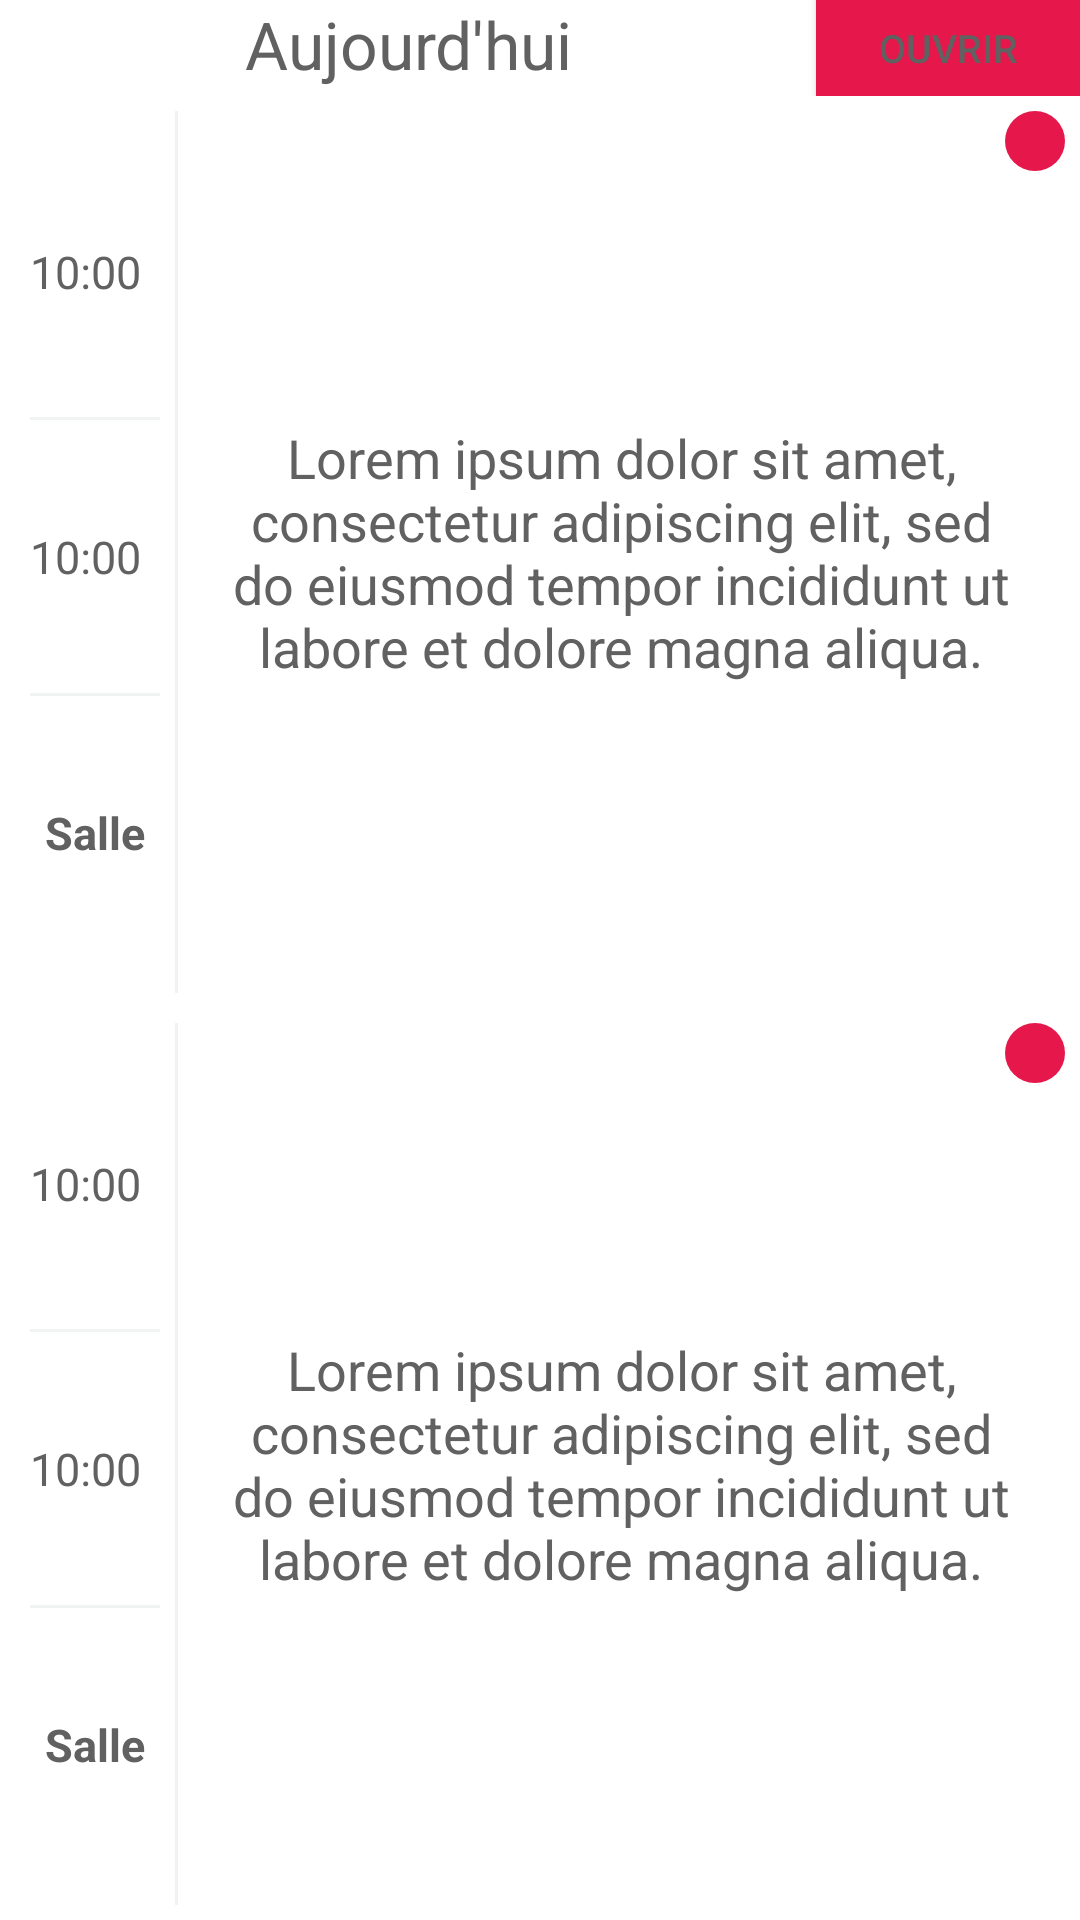

Write the Android layout XML for this screen, with the resource values it uses.
<!-- AndroidManifest.xml: application theme Theme.IUTCalendarActionBar -->
<!-- res/layout/widget_calendar.xml -->
<RelativeLayout
        xmlns:android="http://schemas.android.com/apk/res/android"
        style="@style/Widget.IUTCalendar.AppWidget.Container"
        android:theme="@style/Theme.IUTCalendar.AppWidgetContainer"
        android:layout_width="match_parent"
        android:layout_height="match_parent"
        android:id="@+id/rootLayout">


    <LinearLayout
            android:id="@+id/listLayout"
            android:layout_width="match_parent" android:layout_height="match_parent"
            android:orientation="vertical">

        <LinearLayout
                android:layout_width="match_parent"
                android:layout_height="wrap_content"
                android:orientation="horizontal">
            <TextView
                    android:id="@+id/dateLabel"
                    android:layout_width="0dp"
                    android:layout_height="wrap_content"
                    android:layout_weight="1"
                    android:text="@string/today"
                    android:textSize="22sp"
                    android:gravity="center"/>

            <Button
                    android:id="@+id/openBtn"
                    android:layout_width="wrap_content"
                    android:layout_height="32dp"
                    android:text="@string/open"
                    android:textSize="13sp"
                    android:layout_gravity="center_horizontal"
                    android:background="@color/redOnePlus"/>
        </LinearLayout>


        <LinearLayout
                android:layout_width="match_parent"
                android:layout_height="0dp"
                android:layout_weight="1"
                android:orientation="horizontal"
                android:showDividers="middle"
                android:divider="?android:dividerHorizontal"
                android:layout_margin="5dp">

            <LinearLayout
                    android:layout_width="wrap_content"
                    android:layout_height="match_parent"
                    android:orientation="vertical"
                    android:layout_margin="5dp"
                    android:paddingVertical="3dp"
                    android:showDividers="middle"
                    android:divider="?android:dividerVertical">

                <TextView
                        android:id="@+id/debut1"
                        android:text="@string/exemple_hour"
                        android:layout_width="wrap_content"
                        android:layout_height="0dp"
                        android:layout_weight="1"
                        android:gravity="center"
                        android:textSize="15sp"
                        android:layout_marginBottom="3dp"/>
                <TextView
                        android:id="@+id/fin1"
                        android:text="@string/exemple_hour"
                        android:layout_width="wrap_content"
                        android:layout_height="0dp"
                        android:gravity="center"
                        android:layout_weight="1"
                        android:textSize="15sp"/>

                <TextView
                        android:id="@+id/salle1"
                        android:text="@string/locationLabel"
                        android:layout_width="wrap_content"
                        android:maxWidth="200dp"
                        android:layout_height="0dp"
                        android:layout_weight="1"
                        android:gravity="center"
                        android:textSize="15sp"
                        android:layout_gravity="center_vertical"
                        android:layout_marginHorizontal="5dp"
                        android:textStyle="bold"/>

            </LinearLayout>
            <RelativeLayout
                    android:layout_width="match_parent"
                    android:layout_height="wrap_content">
                <TextView
                        android:id="@+id/summary1"
                        android:text="@string/exemple_text"
                        android:layout_width="match_parent"
                        android:layout_height="match_parent"
                        android:gravity="center"
                        android:layout_gravity="center_vertical"
                        android:textSize="18sp"
                        android:paddingHorizontal="5dp"/>

                <TextView
                        android:id="@+id/countTask1"
                        android:layout_width="wrap_content"
                        android:layout_height="wrap_content"
                        android:gravity="center"
                        android:background="@drawable/background_round_red"
                        android:layout_alignParentTop="true"
                        android:layout_alignParentEnd="true"/>
            </RelativeLayout>


        </LinearLayout>


        <LinearLayout
                android:layout_width="match_parent"
                android:layout_height="0dp"
                android:layout_weight="1"
                android:orientation="horizontal"
                android:showDividers="middle"
                android:divider="?android:dividerHorizontal"
                android:layout_margin="5dp">

            <LinearLayout
                    android:layout_width="wrap_content"
                    android:layout_height="match_parent"
                    android:orientation="vertical"
                    android:layout_margin="5dp"
                    android:paddingVertical="3dp"
                    android:showDividers="middle"
                    android:divider="?android:dividerVertical">

                <TextView
                        android:id="@+id/debut2"
                        android:text="@string/exemple_hour"
                        android:layout_width="wrap_content"
                        android:layout_height="0dp"
                        android:layout_weight="1"
                        android:gravity="center"
                        android:textSize="15sp"
                        android:layout_marginBottom="3dp"/>
                <TextView
                        android:id="@+id/fin2"
                        android:text="@string/exemple_hour"
                        android:layout_width="wrap_content"
                        android:layout_height="0dp"
                        android:gravity="center"
                        android:layout_weight="1"
                        android:textSize="15sp"/>

                <TextView
                        android:id="@+id/salle2"
                        android:text="@string/locationLabel"
                        android:layout_width="wrap_content"
                        android:layout_height="0dp"
                        android:maxWidth="200dp"
                        android:layout_weight="1"
                        android:gravity="center"
                        android:textSize="15sp"
                        android:layout_gravity="center_vertical"
                        android:layout_marginHorizontal="5dp"
                        android:textStyle="bold"/>

            </LinearLayout>

            <RelativeLayout
                    android:layout_width="match_parent"
                    android:layout_height="wrap_content">
                <TextView
                        android:id="@+id/summary2"
                        android:text="@string/exemple_text"
                        android:layout_width="match_parent"
                        android:layout_height="match_parent"
                        android:gravity="center"
                        android:layout_gravity="center_vertical"
                        android:textSize="18sp"
                        android:paddingHorizontal="5dp"/>

                <TextView
                        android:id="@+id/countTask2"
                        android:layout_width="wrap_content"
                        android:layout_height="wrap_content"
                        android:gravity="center"
                        android:background="@drawable/background_round_red"
                        android:layout_alignParentTop="true"
                        android:layout_alignParentEnd="true"/>
            </RelativeLayout>


        </LinearLayout>


    </LinearLayout>
</RelativeLayout>
<!-- resources referenced by this layout -->
<resources>
  <color name="redOnePlus">#FFe6174b</color>
  <!-- drawable background_round_red (drawable) -->
  <?xml version="1.0" encoding="utf-8"?>
  <shape xmlns:android="http://schemas.android.com/apk/res/android"
         android:shape="oval">
      <size android:width="20dp"
            android:height="20dp"/>
      <solid
              android:color="@color/redOnePlus"/>
  </shape>
  <string name="exemple_hour" translatable="false">10:00</string>
  <string name="exemple_text" translatable="false">Lorem ipsum dolor sit amet, consectetur adipiscing elit, sed do eiusmod tempor incididunt ut labore et dolore magna aliqua.</string>
  <string name="locationLabel">Salle</string>
  <string name="open">Ouvrir</string>
  <string name="today">Aujourd\'hui</string>
  <style name="Theme.IUTCalendar.AppWidgetContainer" parent="Theme.IUTCalendar.AppWidgetContainerParent" />
  <style name="Widget.IUTCalendar.AppWidget.Container" parent="android:Widget">
          <item name="android:id">@android:id/background</item>
          <item name="android:background">?android:attr/colorBackground</item>
      </style>
  <style name="Theme.IUTCalendarActionBar" parent="Theme.IUTCalendarParentActionBar">
          <item name="colorSecondaryVariant">@color/teal_700</item>
          <item name="colorOnSecondary">@color/black</item>
          
  
          <item name="colorSurface">@color/altWhite</item>
          <item name="colorOnSurface">@color/black</item>
  
          <item name="backgroundColor">@color/white</item>
          <item name="colorOnBackground">@color/black</item>
  
          <item name="android:textColor">@color/text_black</item>
  
      </style>
  <style name="Theme.IUTCalendar.AppWidgetContainerParent" parent="@android:style/Theme.DeviceDefault">
          <item name="appWidgetRadius">8dp</item>
          <item name="appWidgetPadding">4dp</item>
          <item name="appWidgetInnerRadius">4dp</item>
          <item name="colorOnPrimary">@color/white</item>
  
      </style>
  <style name="Theme.IUTCalendarParentActionBar" parent="Theme.MaterialComponents.DayNight">
          
          <item name="colorPrimary">@color/redOnePlus</item>
          <item name="colorPrimaryVariant">@color/red</item>
          <item name="colorOnPrimary">@color/white</item>
          
          <item name="colorSecondary">@color/redOnePlus</item>
          
          <item name="android:statusBarColor" tools:targetApi="l">@color/dark_red</item>
          
  
          <item name="android:windowBackground">?attr/backgroundColor</item>
  
          
  
  
          <item name="android:windowAnimationStyle">@null</item>
  
  
      </style>
  <color name="teal_700">#FF018786</color>
  <color name="black">#000000</color>
  <color name="altWhite">#DCEDEDED</color>
  <color name="white">#FFFFFFFF</color>
  <color name="text_black">#616161</color>
  <color name="red">#FF0000</color>
  <color name="dark_red">#9C1438</color>
</resources>
